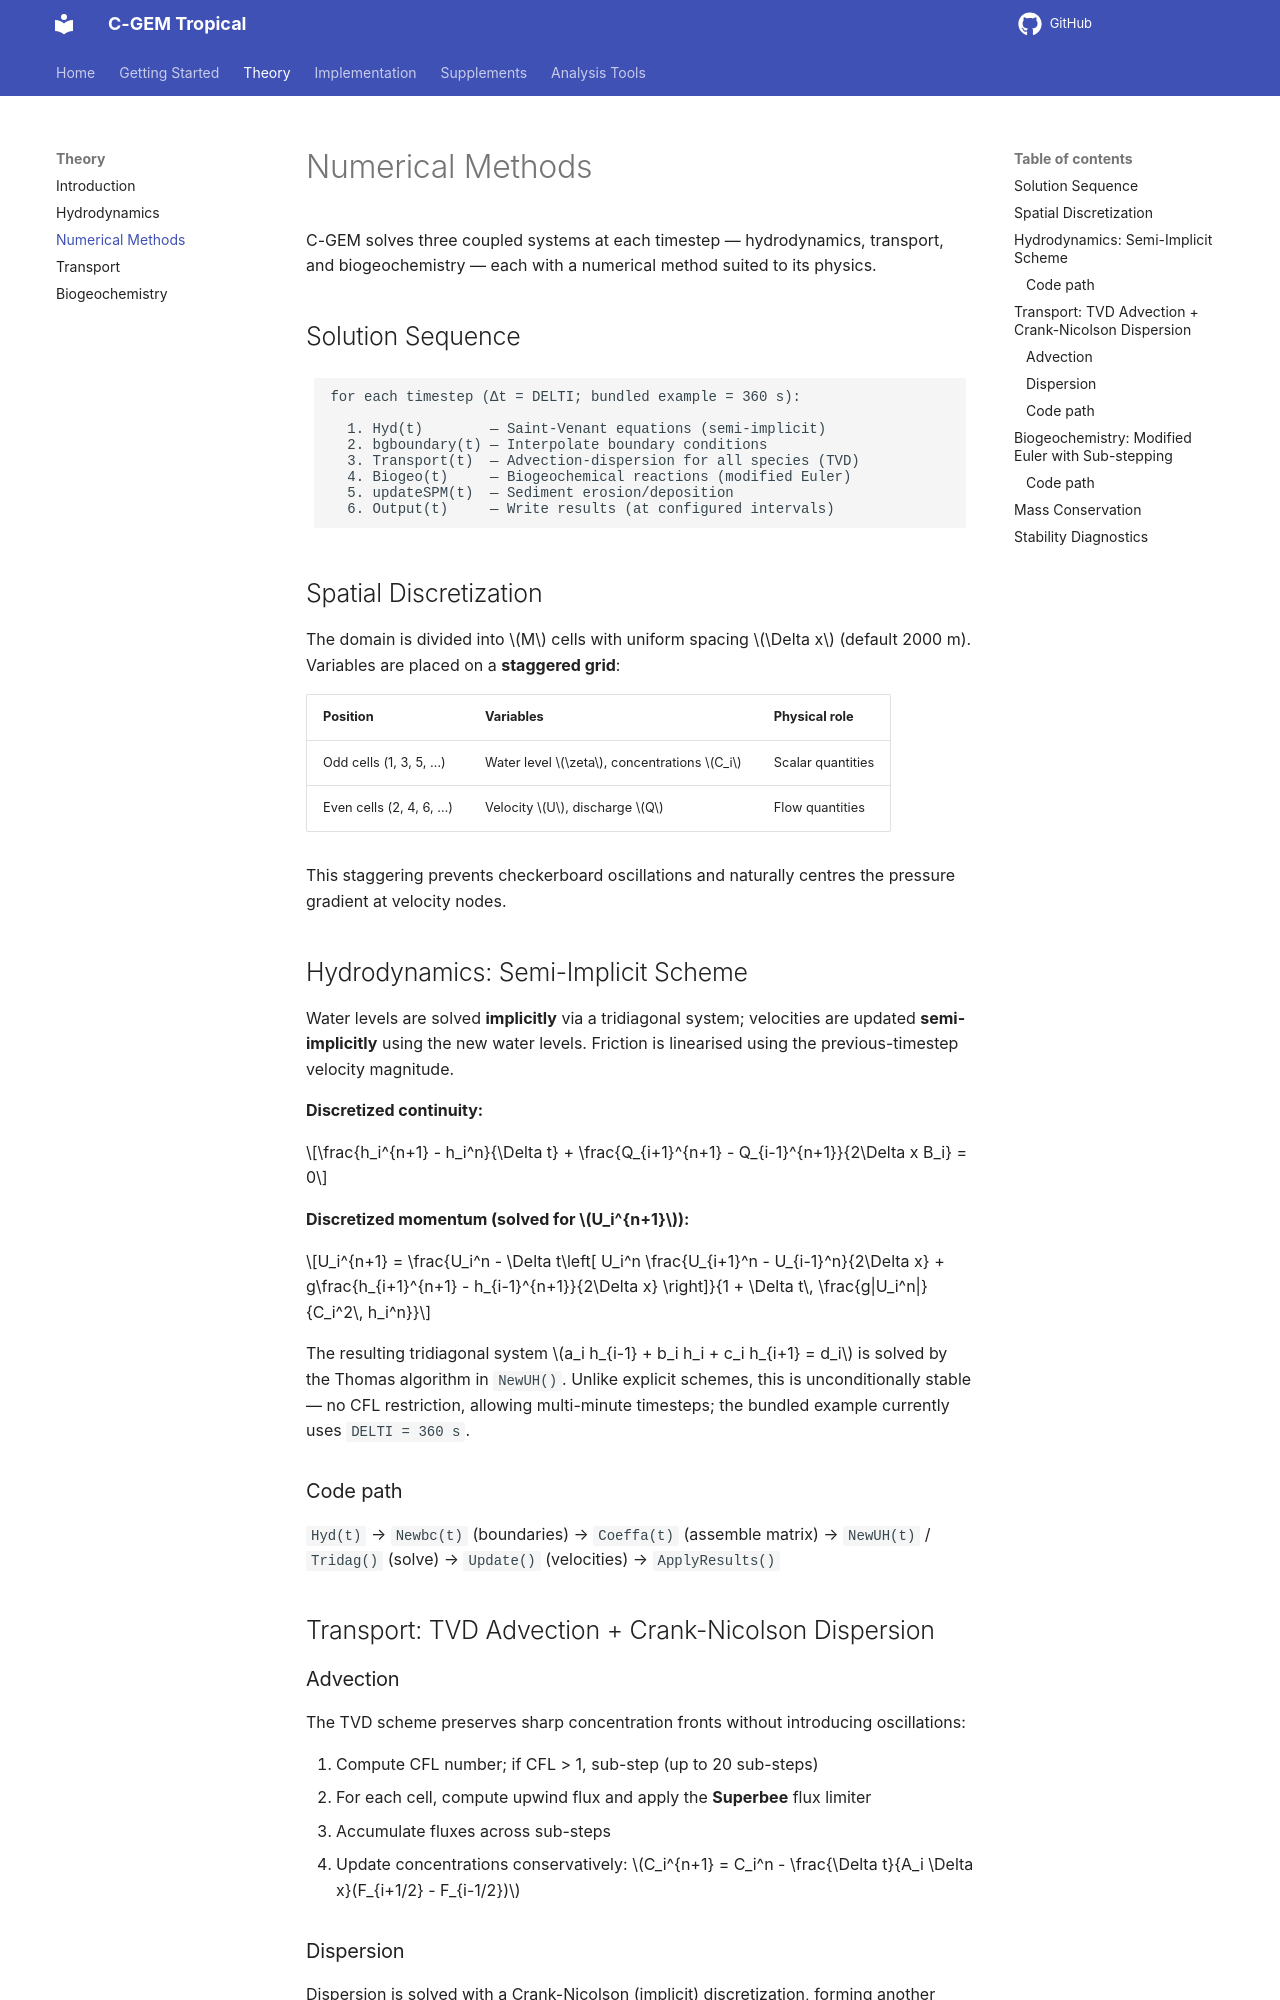

repository: NguyenTruongAnLab/CGEM_tropical · page: 1.0/Documentation/Chapter-3-Numerical/index.html · generator: mkdocs

# Numerical Methods

C-GEM solves three coupled systems at each timestep — hydrodynamics, transport, and biogeochemistry — each with a numerical method suited to its physics.

## Solution Sequence

```
for each timestep (Δt = DELTI; bundled example = 360 s):
  1. Hyd(t)        — Saint-Venant equations (semi-implicit)
  2. bgboundary(t) — Interpolate boundary conditions
  3. Transport(t)  — Advection-dispersion for all species (TVD)
  4. Biogeo(t)     — Biogeochemical reactions (modified Euler)
  5. updateSPM(t)  — Sediment erosion/deposition
  6. Output(t)     — Write results (at configured intervals)
```

## Spatial Discretization

The domain is divided into $M$ cells with uniform spacing $\Delta x$ (default 2000 m). Variables are placed on a **staggered grid**:

| Position | Variables | Physical role |
|----------|-----------|---------------|
| Odd cells (1, 3, 5, ...) | Water level $\zeta$, concentrations $C_i$ | Scalar quantities |
| Even cells (2, 4, 6, ...) | Velocity $U$, discharge $Q$ | Flow quantities |

This staggering prevents checkerboard oscillations and naturally centres the pressure gradient at velocity nodes.

## Hydrodynamics: Semi-Implicit Scheme

Water levels are solved **implicitly** via a tridiagonal system; velocities are updated **semi-implicitly** using the new water levels. Friction is linearised using the previous-timestep velocity magnitude.

**Discretized continuity:**

$$\frac{h_i^{n+1} - h_i^n}{\Delta t} + \frac{Q_{i+1}^{n+1} - Q_{i-1}^{n+1}}{2\Delta x B_i} = 0$$

**Discretized momentum (solved for $U_i^{n+1}$):**

$$U_i^{n+1} = \frac{U_i^n - \Delta t\left[ U_i^n \frac{U_{i+1}^n - U_{i-1}^n}{2\Delta x} + g\frac{h_{i+1}^{n+1} - h_{i-1}^{n+1}}{2\Delta x} \right]}{1 + \Delta t\, \frac{g|U_i^n|}{C_i^2\, h_i^n}}$$

The resulting tridiagonal system $a_i h_{i-1} + b_i h_i + c_i h_{i+1} = d_i$ is solved by the Thomas algorithm in `NewUH()`. Unlike explicit schemes, this is unconditionally stable — no CFL restriction, allowing multi-minute timesteps; the bundled example currently uses `DELTI = 360 s`.

### Code path

`Hyd(t)` → `Newbc(t)` (boundaries) → `Coeffa(t)` (assemble matrix) → `NewUH(t)` / `Tridag()` (solve) → `Update()` (velocities) → `ApplyResults()`

## Transport: TVD Advection + Crank-Nicolson Dispersion
